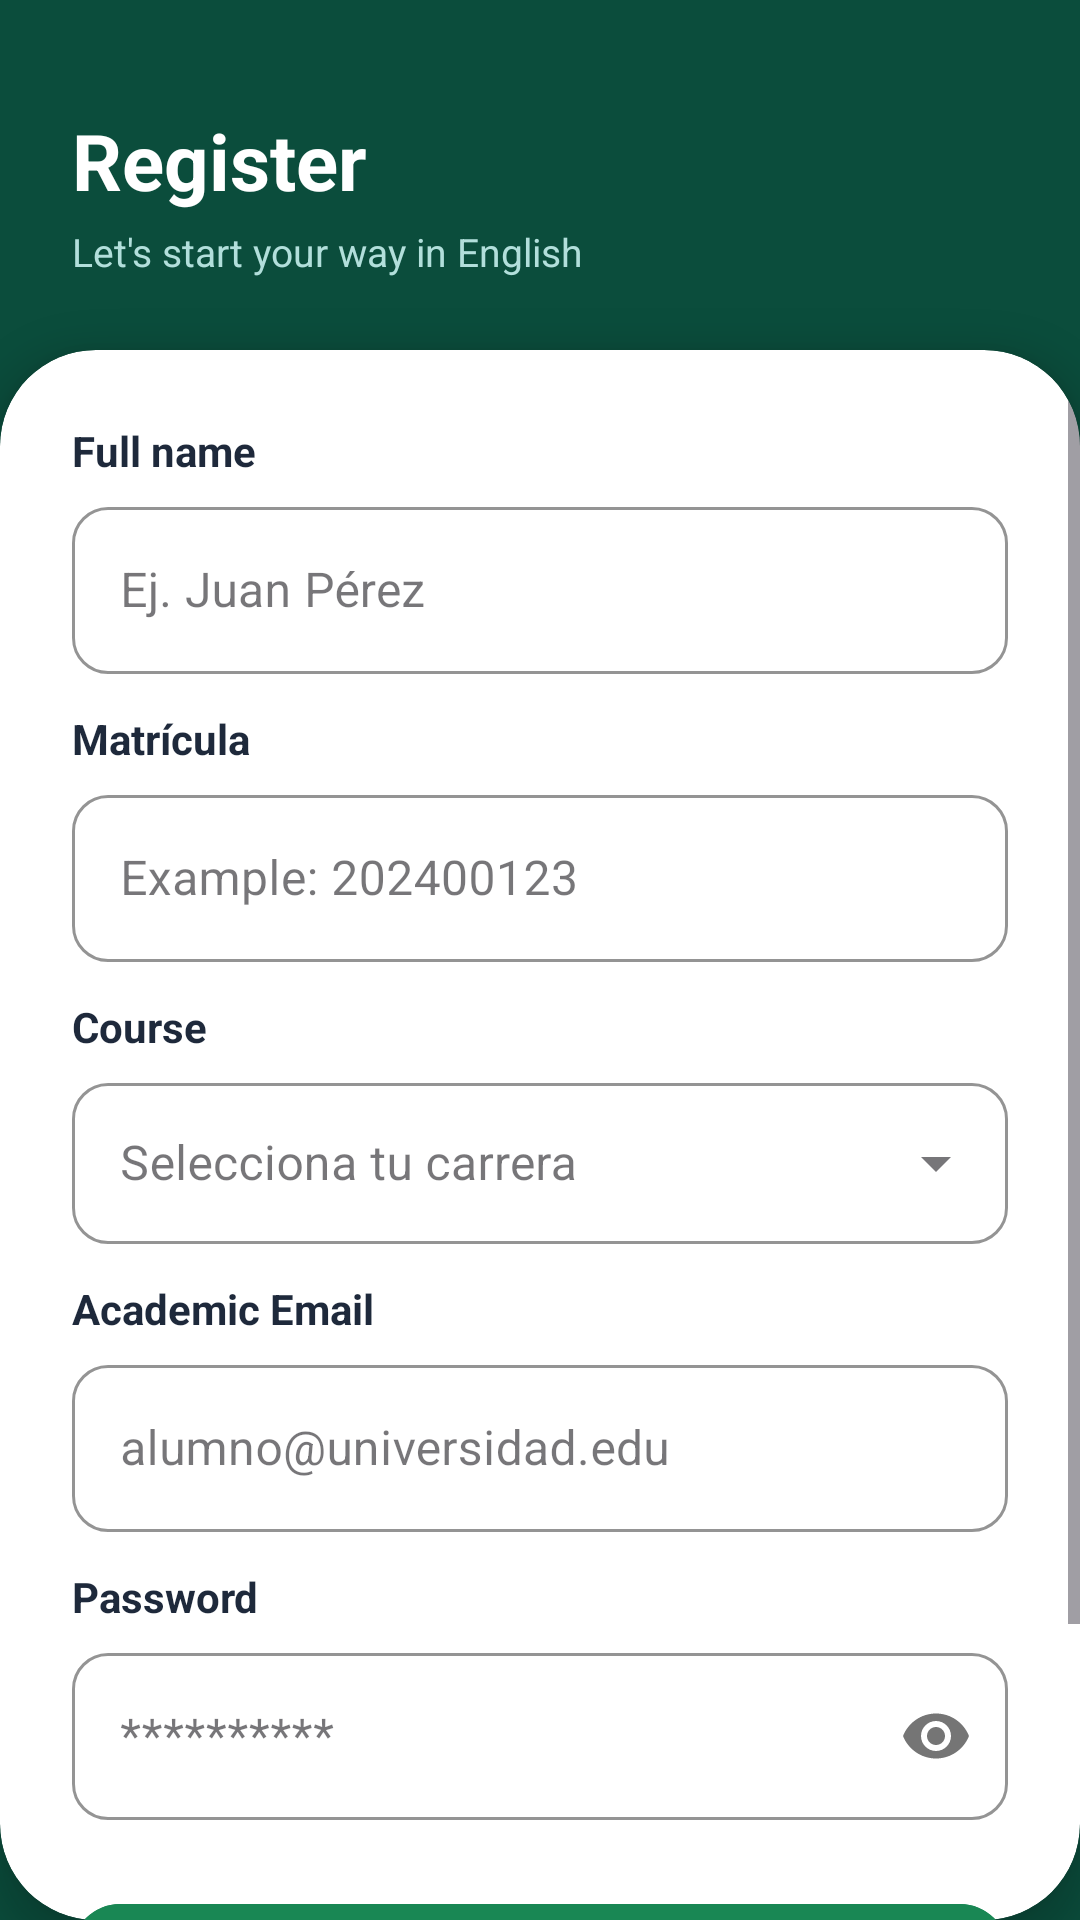

Here is an Android app screen rendered from its layout file. Give the layout XML and the strings, colors and styles it references.
<!-- AndroidManifest.xml: application theme Theme.Ingles_app -->
<!-- res/layout/activity_register.xml -->
<?xml version="1.0" encoding="utf-8"?>
<androidx.constraintlayout.widget.ConstraintLayout
    xmlns:android="http://schemas.android.com/apk/res/android"
    xmlns:app="http://schemas.android.com/apk/res-auto"
    android:id="@+id/main"
    android:layout_width="match_parent"
    android:layout_height="match_parent"
    android:background="@color/primary_dark_green">

    
    <LinearLayout
        android:id="@+id/topBarRegister"
        android:layout_width="match_parent"
        android:layout_height="wrap_content"
        android:orientation="vertical"
        android:padding="24dp"
        app:layout_constraintTop_toTopOf="parent">

        <TextView
            android:layout_width="wrap_content"
            android:layout_height="wrap_content"
            android:layout_marginTop="12dp"
            android:text="Register"
            android:textColor="@color/white"
            android:textSize="26sp"
            android:textStyle="bold" />

        <TextView
            android:layout_width="wrap_content"
            android:layout_height="wrap_content"
            android:layout_marginTop="4dp"
            android:text="Let's start your way in English"
            android:textColor="#B2DFDB"
            android:textSize="13sp" />
    </LinearLayout>

    
    <androidx.cardview.widget.CardView
        android:layout_width="match_parent"
        android:layout_height="0dp"
        app:cardBackgroundColor="@color/white"
        app:cardCornerRadius="32dp"
        app:cardElevation="8dp"
        app:layout_constraintBottom_toBottomOf="parent"
        app:layout_constraintTop_toBottomOf="@id/topBarRegister">

        <ScrollView
            android:layout_width="match_parent"
            android:layout_height="match_parent"
            android:fillViewport="true">

            <LinearLayout
                android:layout_width="match_parent"
                android:layout_height="wrap_content"
                android:orientation="vertical"
                android:padding="24dp">

                
                <TextView
                    android:layout_width="wrap_content"
                    android:layout_height="wrap_content"
                    android:text="Full name"
                    android:textColor="@color/text_title"
                    android:textStyle="bold" />

                <com.google.android.material.textfield.TextInputLayout
                    style="@style/Widget.MaterialComponents.TextInputLayout.OutlinedBox"
                    android:layout_width="match_parent"
                    android:layout_height="wrap_content"
                    android:layout_marginTop="4dp"
                    android:layout_marginBottom="12dp"
                    app:boxCornerRadiusBottomEnd="12dp"
                    app:boxCornerRadiusBottomStart="12dp"
                    app:boxCornerRadiusTopEnd="12dp"
                    app:boxCornerRadiusTopStart="12dp"
                    app:boxStrokeColor="@color/primary_green">

                    <com.google.android.material.textfield.TextInputEditText
                        android:id="@+id/etRegisterName"
                        android:layout_width="match_parent"
                        android:layout_height="wrap_content"
                        android:hint="Ej. Juan Pérez"
                        android:inputType="textPersonName" />
                </com.google.android.material.textfield.TextInputLayout>

                
                <TextView
                    android:layout_width="wrap_content"
                    android:layout_height="wrap_content"
                    android:text="Matrícula"
                    android:textColor="@color/text_title"
                    android:textStyle="bold" />

                <com.google.android.material.textfield.TextInputLayout
                    style="@style/Widget.MaterialComponents.TextInputLayout.OutlinedBox"
                    android:layout_width="match_parent"
                    android:layout_height="wrap_content"
                    android:layout_marginTop="4dp"
                    android:layout_marginBottom="12dp"
                    app:boxCornerRadiusBottomEnd="12dp"
                    app:boxCornerRadiusBottomStart="12dp"
                    app:boxCornerRadiusTopEnd="12dp"
                    app:boxCornerRadiusTopStart="12dp"
                    app:boxStrokeColor="@color/primary_green">

                    <com.google.android.material.textfield.TextInputEditText
                        android:id="@+id/etRegisterEnrollment"
                        android:layout_width="match_parent"
                        android:layout_height="wrap_content"
                        android:hint="Example: 202400123"
                        android:inputType="textCapCharacters" />
                </com.google.android.material.textfield.TextInputLayout>


                
                <TextView
                    android:layout_width="wrap_content"
                    android:layout_height="wrap_content"
                    android:text="Course"
                    android:textColor="@color/text_title"
                    android:textStyle="bold" />

                <com.google.android.material.textfield.TextInputLayout
                    style="@style/Widget.MaterialComponents.TextInputLayout.OutlinedBox.ExposedDropdownMenu"
                    android:layout_width="match_parent"
                    android:layout_height="wrap_content"
                    android:layout_marginTop="4dp"
                    android:layout_marginBottom="12dp"
                    app:boxCornerRadiusBottomEnd="12dp"
                    app:boxCornerRadiusBottomStart="12dp"
                    app:boxCornerRadiusTopEnd="12dp"
                    app:boxCornerRadiusTopStart="12dp"
                    app:boxStrokeColor="@color/primary_green">

                    <AutoCompleteTextView
                        android:id="@+id/actvRegisterCareer"
                        android:layout_width="match_parent"
                        android:layout_height="wrap_content"
                        android:hint="Selecciona tu carrera"
                        android:inputType="none"
                        android:padding="16dp" />
                </com.google.android.material.textfield.TextInputLayout>

                
                <TextView
                    android:layout_width="wrap_content"
                    android:layout_height="wrap_content"
                    android:text="Academic Email"
                    android:textColor="@color/text_title"
                    android:textStyle="bold" />

                <com.google.android.material.textfield.TextInputLayout
                    style="@style/Widget.MaterialComponents.TextInputLayout.OutlinedBox"
                    android:layout_width="match_parent"
                    android:layout_height="wrap_content"
                    android:layout_marginTop="4dp"
                    android:layout_marginBottom="12dp"
                    app:boxCornerRadiusBottomEnd="12dp"
                    app:boxCornerRadiusBottomStart="12dp"
                    app:boxCornerRadiusTopEnd="12dp"
                    app:boxCornerRadiusTopStart="12dp"
                    app:boxStrokeColor="@color/primary_green">

                    <com.google.android.material.textfield.TextInputEditText
                        android:id="@+id/etRegisterEmail"
                        android:layout_width="match_parent"
                        android:layout_height="wrap_content"
                        android:hint="alumno@universidad.edu"
                        android:inputType="textEmailAddress" />
                </com.google.android.material.textfield.TextInputLayout>

                
                <TextView
                    android:layout_width="wrap_content"
                    android:layout_height="wrap_content"
                    android:text="Password"
                    android:textColor="@color/text_title"
                    android:textStyle="bold" />

                <com.google.android.material.textfield.TextInputLayout
                    style="@style/Widget.MaterialComponents.TextInputLayout.OutlinedBox"
                    android:layout_width="match_parent"
                    android:layout_height="wrap_content"
                    android:layout_marginTop="4dp"
                    android:layout_marginBottom="24dp"
                    app:boxCornerRadiusBottomEnd="12dp"
                    app:boxCornerRadiusBottomStart="12dp"
                    app:boxCornerRadiusTopEnd="12dp"
                    app:boxCornerRadiusTopStart="12dp"
                    app:boxStrokeColor="@color/primary_green"
                    app:passwordToggleEnabled="true">

                    <com.google.android.material.textfield.TextInputEditText
                        android:id="@+id/etRegisterPassword"
                        android:layout_width="match_parent"
                        android:layout_height="wrap_content"
                        android:hint="**********"
                        android:inputType="textPassword" />
                </com.google.android.material.textfield.TextInputLayout>

                
                <com.google.android.material.button.MaterialButton
                    android:id="@+id/btnRegister"
                    android:layout_width="match_parent"
                    android:layout_height="56dp"
                    android:backgroundTint="@color/primary_green"
                    android:text="Register"
                    android:textAllCaps="false"
                    android:textSize="16sp"
                    android:textStyle="bold"
                    app:cornerRadius="16dp" />

                
                <TextView
                    android:id="@+id/tvToLogin"
                    android:layout_width="wrap_content"
                    android:layout_height="wrap_content"
                    android:layout_gravity="center"
                    android:layout_marginTop="16dp"
                    android:layout_marginBottom="16dp"
                    android:text="Have an account? Go log in"
                    android:textColor="@color/accent_orange"
                    android:textSize="14sp"
                    android:textStyle="bold" />

            </LinearLayout>
        </ScrollView>
    </androidx.cardview.widget.CardView>

</androidx.constraintlayout.widget.ConstraintLayout>
<!-- resources referenced by this layout -->
<resources>
  <color name="accent_orange">#FF7043</color>
  <color name="primary_dark_green">#0B4D3C</color>
  <color name="primary_green">#198754</color>
  <color name="text_title">#1E293B</color>
  <color name="white">#FFFFFFFF</color>
  <style name="Theme.Ingles_app" parent="Base.Theme.Ingles_app" />
  <style name="Base.Theme.Ingles_app" parent="Theme.Material3.DayNight.NoActionBar">
          
          
      </style>
</resources>
